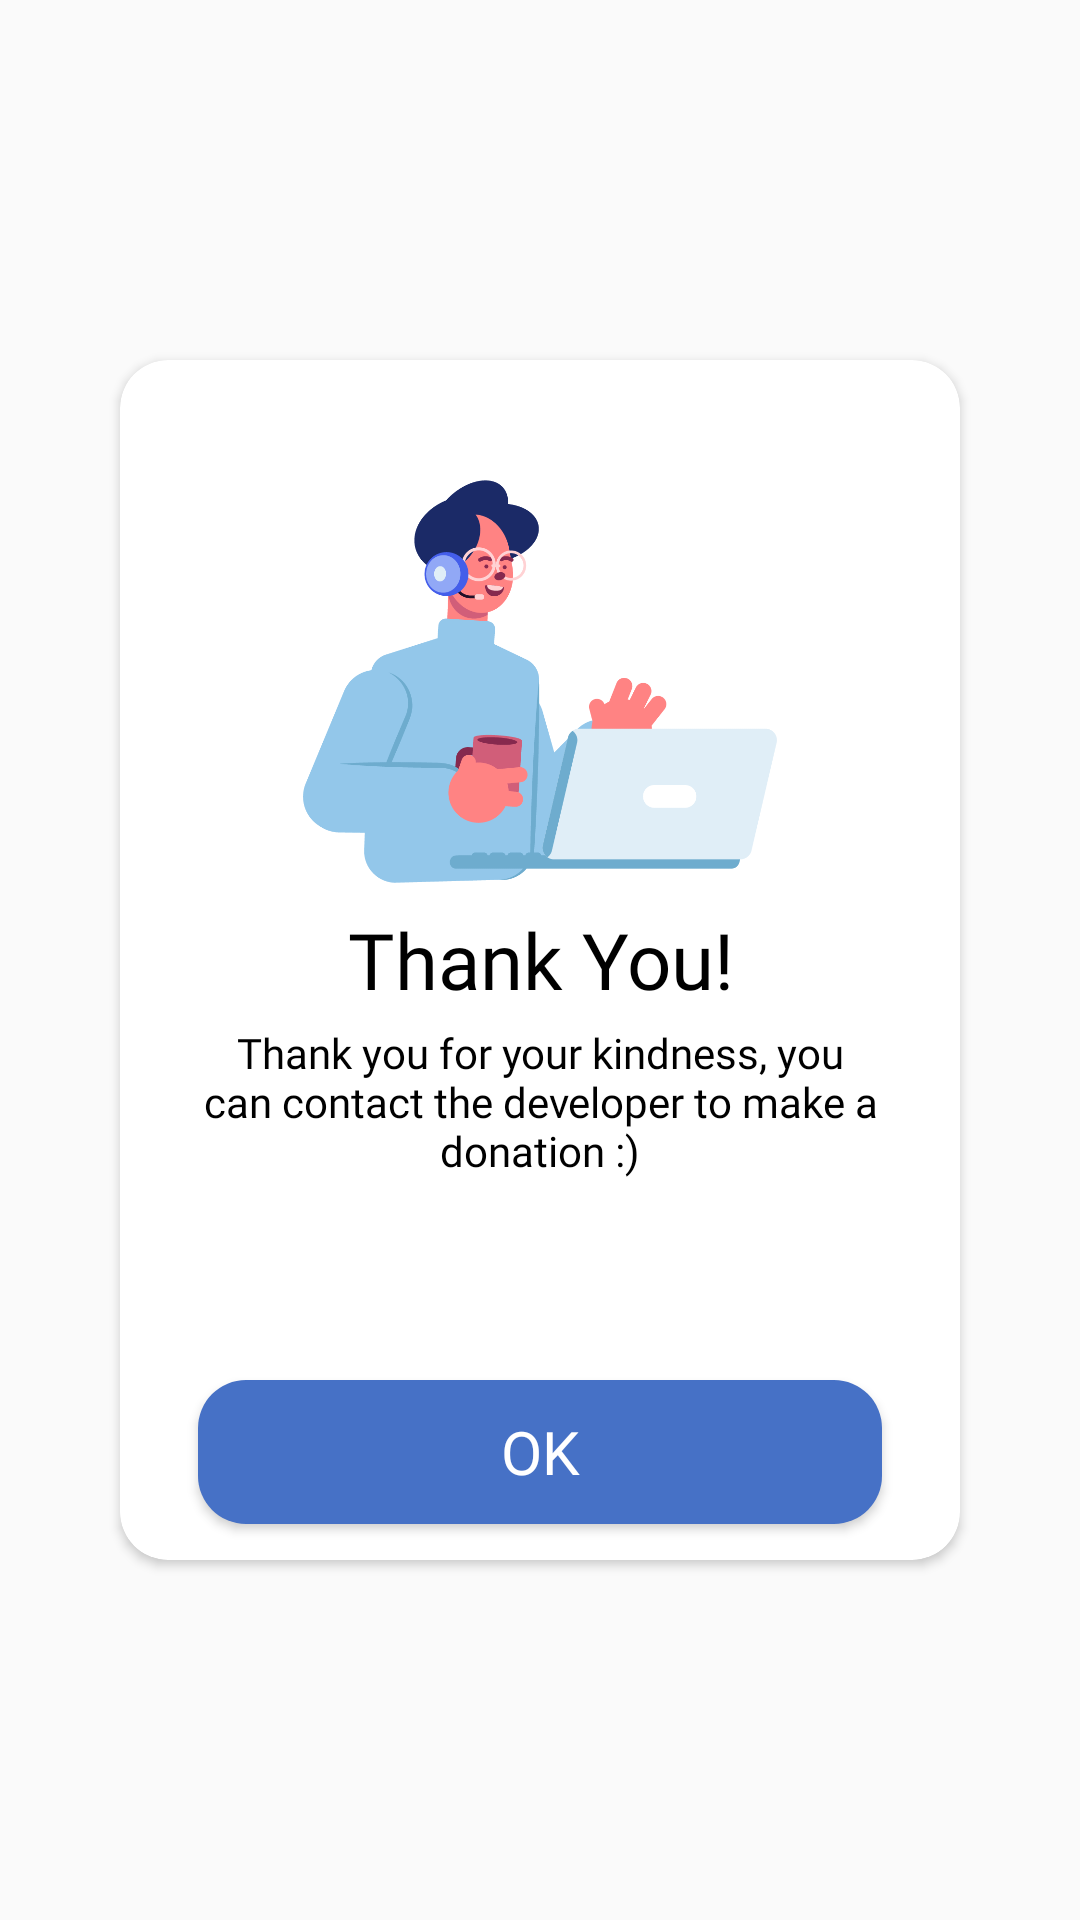

Produce the Android XML layout that renders to this screen, including the resource entries it uses.
<!-- AndroidManifest.xml: application theme AppTheme -->
<!-- res/layout/popup_donate.xml -->
<?xml version="1.0" encoding="utf-8"?>
<RelativeLayout xmlns:android="http://schemas.android.com/apk/res/android"
    android:layout_width="match_parent"
    android:layout_height="match_parent"
    xmlns:app="http://schemas.android.com/apk/res-auto">

    <androidx.cardview.widget.CardView
        android:layout_width="280dp"
        android:layout_height="400dp"
        android:layout_centerInParent="true"
        app:cardCornerRadius="16dp"
        app:cardBackgroundColor="@android:color/white">

        <RelativeLayout
            android:layout_width="match_parent"
            android:layout_height="match_parent">

            <ImageView
                android:id="@+id/imagepop"
                android:layout_above="@id/thanks"
                android:layout_width="158dp"
                android:layout_height="wrap_content"
                android:layout_centerHorizontal="true"
                android:src="@drawable/popup"
                android:scaleType="fitXY"
                android:adjustViewBounds="true" />

            <TextView
                android:layout_centerInParent="true"
                android:id="@+id/thanks"
                android:layout_width="match_parent"
                android:layout_height="wrap_content"
                android:layout_marginTop="8dp"
                android:fontFamily="@font/ptsansbold"
                android:gravity="center"
                android:text="@string/thank_you"
                android:textColor="@android:color/black"
                android:textSize="26sp" />

            <TextView
                android:layout_below="@id/thanks"
                android:id="@+id/text"
                android:layout_marginTop="4dp"
                android:layout_width="match_parent"
                android:layout_height="wrap_content"
                android:gravity="center"
                android:layout_marginStart="26dp"
                android:layout_marginEnd="26dp"
                android:text="@string/thank_you_for_your_kindness_you_can_contact_the_developer_to_make_a_donation"
                android:textSize="14sp"
                android:fontFamily="@font/ptsansreg"
                android:textColor="@android:color/black" />

            <Button
                android:layout_alignParentBottom="true"
                android:layout_marginBottom="12dp"
                android:id="@+id/buttondonate"
                android:layout_width="match_parent"
                android:layout_height="wrap_content"
                android:layout_marginStart="26dp"
                android:layout_marginEnd="26dp"
                android:background="@drawable/button_feedback"
                android:backgroundTint="@color/colorPrimary"
                android:text="Ok"
                android:textColor="@android:color/white"
                android:fontFamily="@font/ptsansreg"
                android:textSize="20sp" />

        </RelativeLayout>
    </androidx.cardview.widget.CardView>
</RelativeLayout>
<!-- resources referenced by this layout -->
<resources>
  <color name="colorPrimary">#4671c6</color>
  <!-- drawable button_feedback (drawable) -->
  <?xml version="1.0" encoding="utf-8"?>
  <shape xmlns:android="http://schemas.android.com/apk/res/android"
      android:shape="rectangle">
  
      <solid android:color="@android:color/white" />
  
      <corners android:radius="16dp" />
  
  </shape>
  <!-- drawable popup: png bitmap (drawable, 42082 bytes) -->
  <string name="thank_you">Thank You!</string>
  <string name="thank_you_for_your_kindness_you_can_contact_the_developer_to_make_a_donation">Thank you for your kindness, you can contact the developer to make a donation :)</string>
  <style name="AppTheme" parent="Theme.AppCompat.DayNight.NoActionBar">
          
          <item name="colorPrimary">@color/colorPrimary</item>
          <item name="colorPrimaryDark">@color/colorPrimaryDark</item>
          <item name="colorAccent">@color/colorAccent</item>
          <item name="android:navigationBarColor">@color/graytoblack</item>
      </style>
  <color name="colorPrimaryDark">#4671c6</color>
  <color name="colorAccent">#D81B60</color>
  <color name="graytoblack">#000000</color>
</resources>
